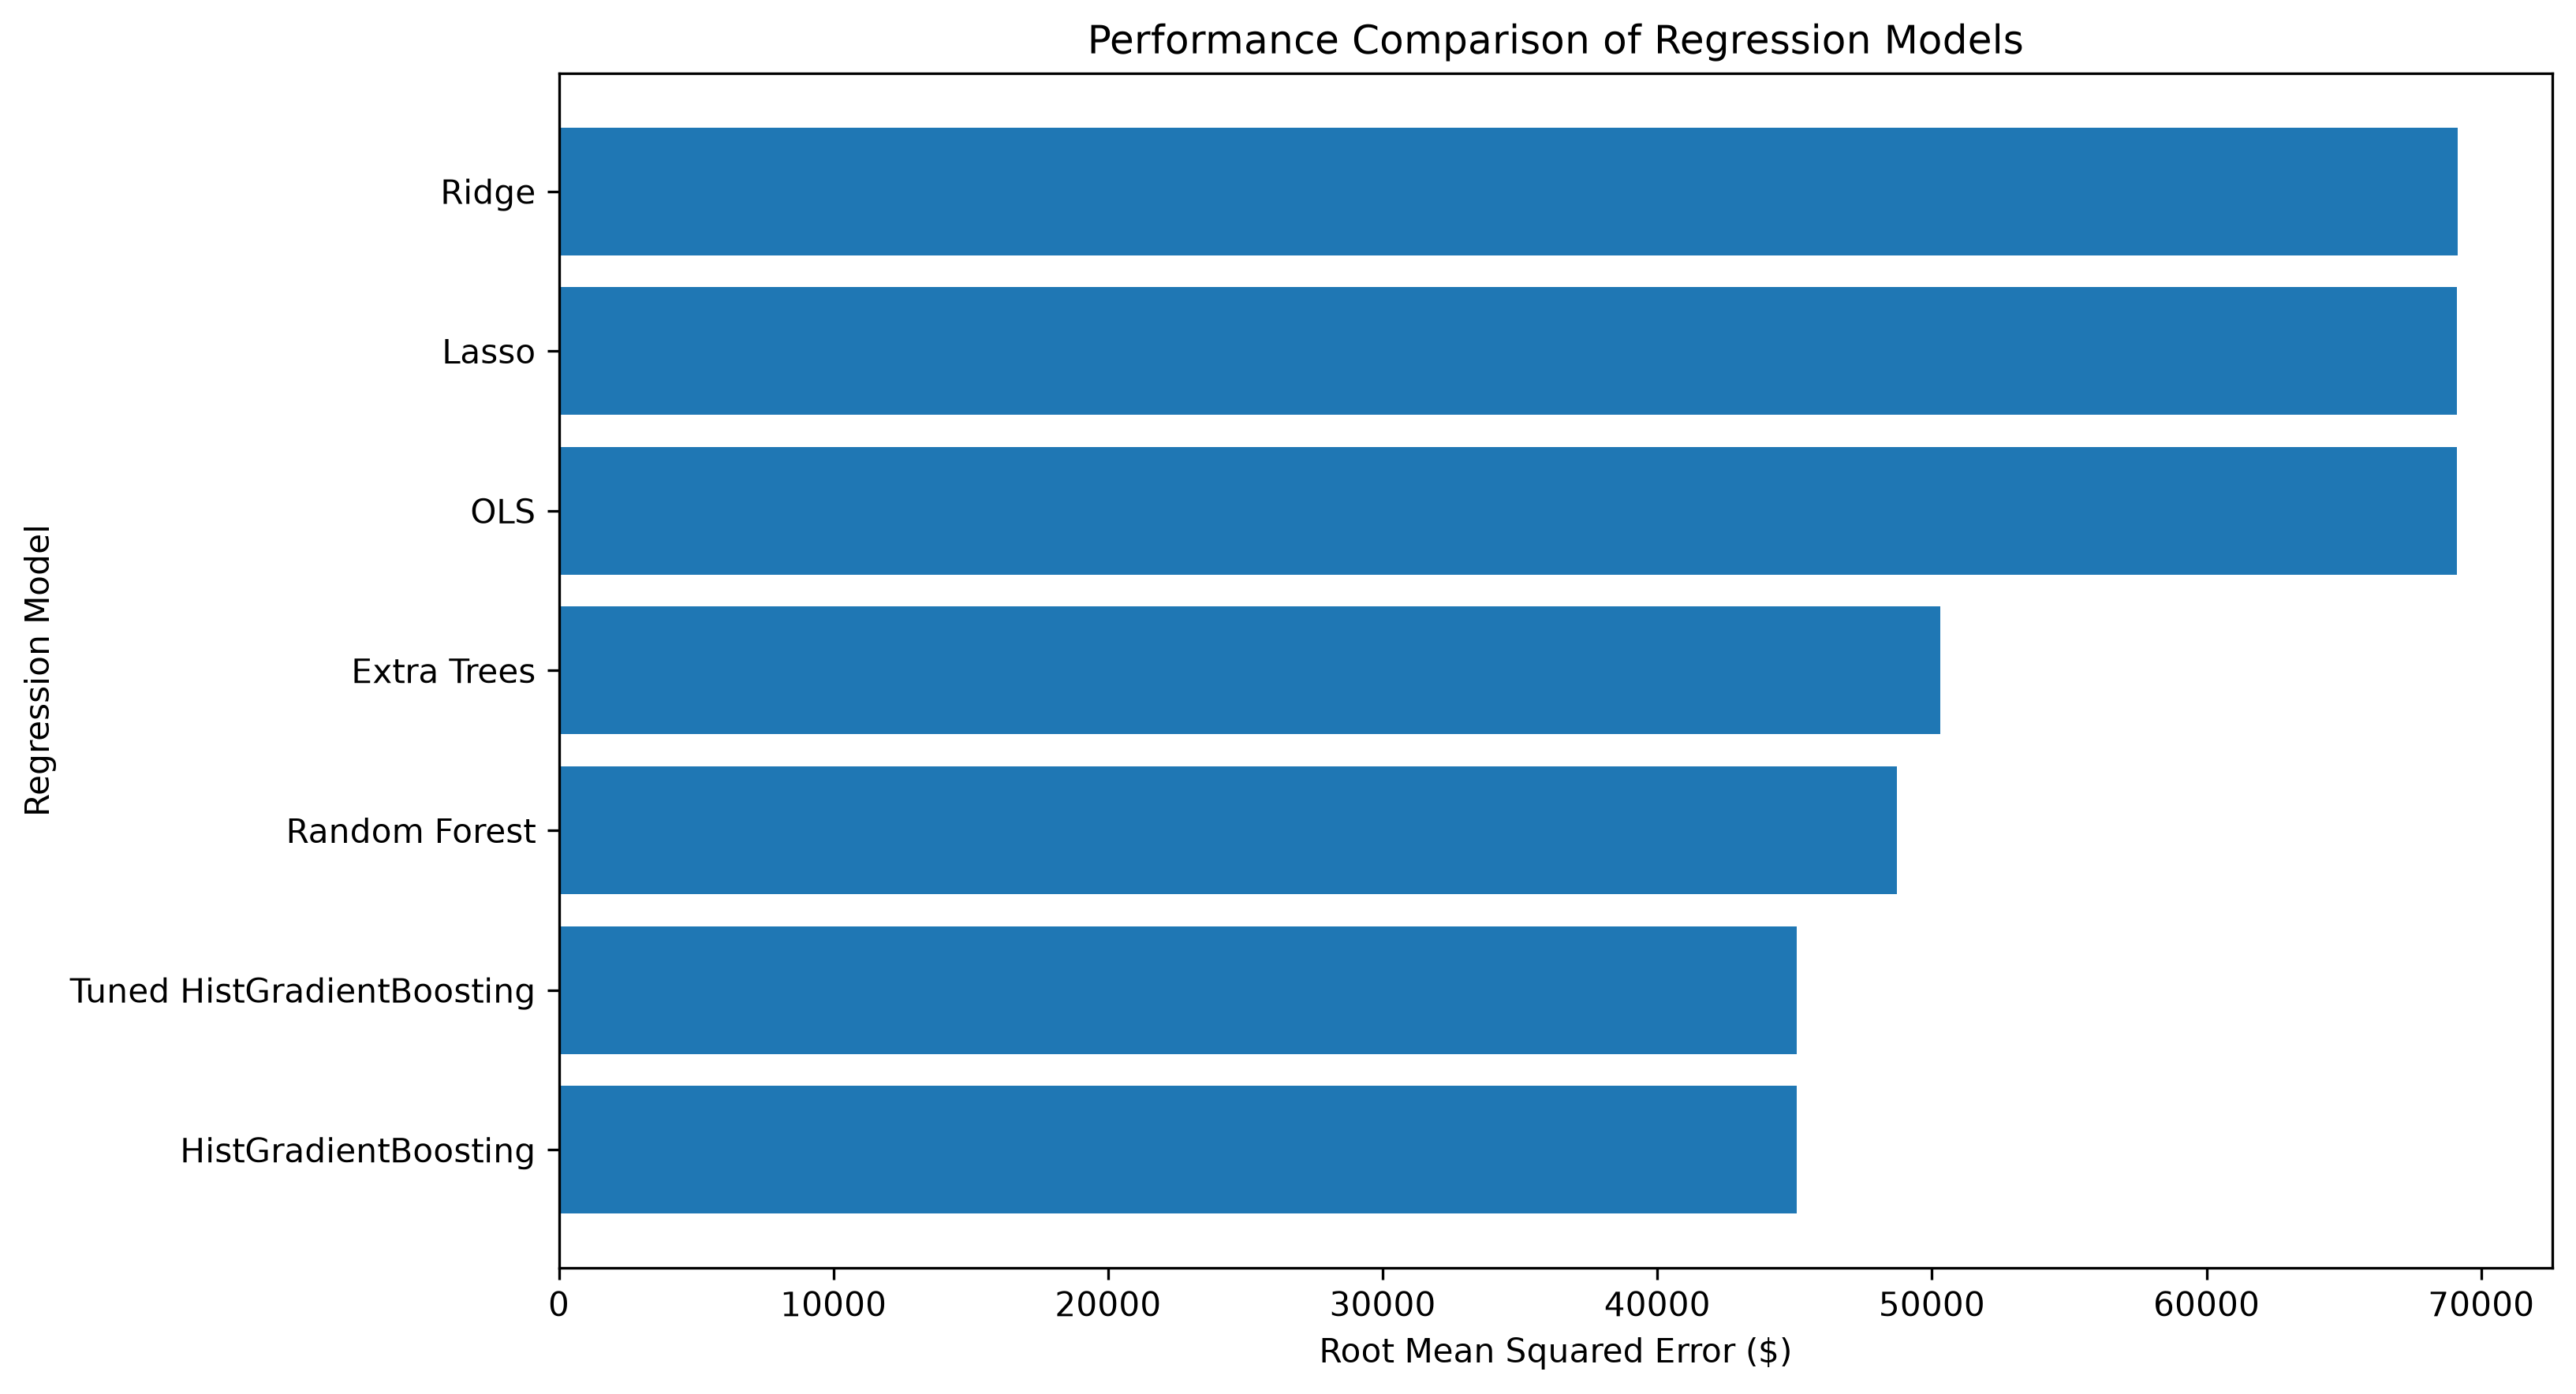

The file beside this chart, header and first rows:
Model, RMSE, MAE, R2
HistGradientBoosting, 45066, 29689, 0.845
Tuned HistGradientBoosting, 45070, 29411, 0.845
Random Forest, 48737, 31432, 0.8187
Extra Trees, 50314, 32898, 0.8068
OLS, 69127, 49645, 0.6353
Lasso, 69131, 49648, 0.6353
Ridge, 69135, 49652, 0.6353
